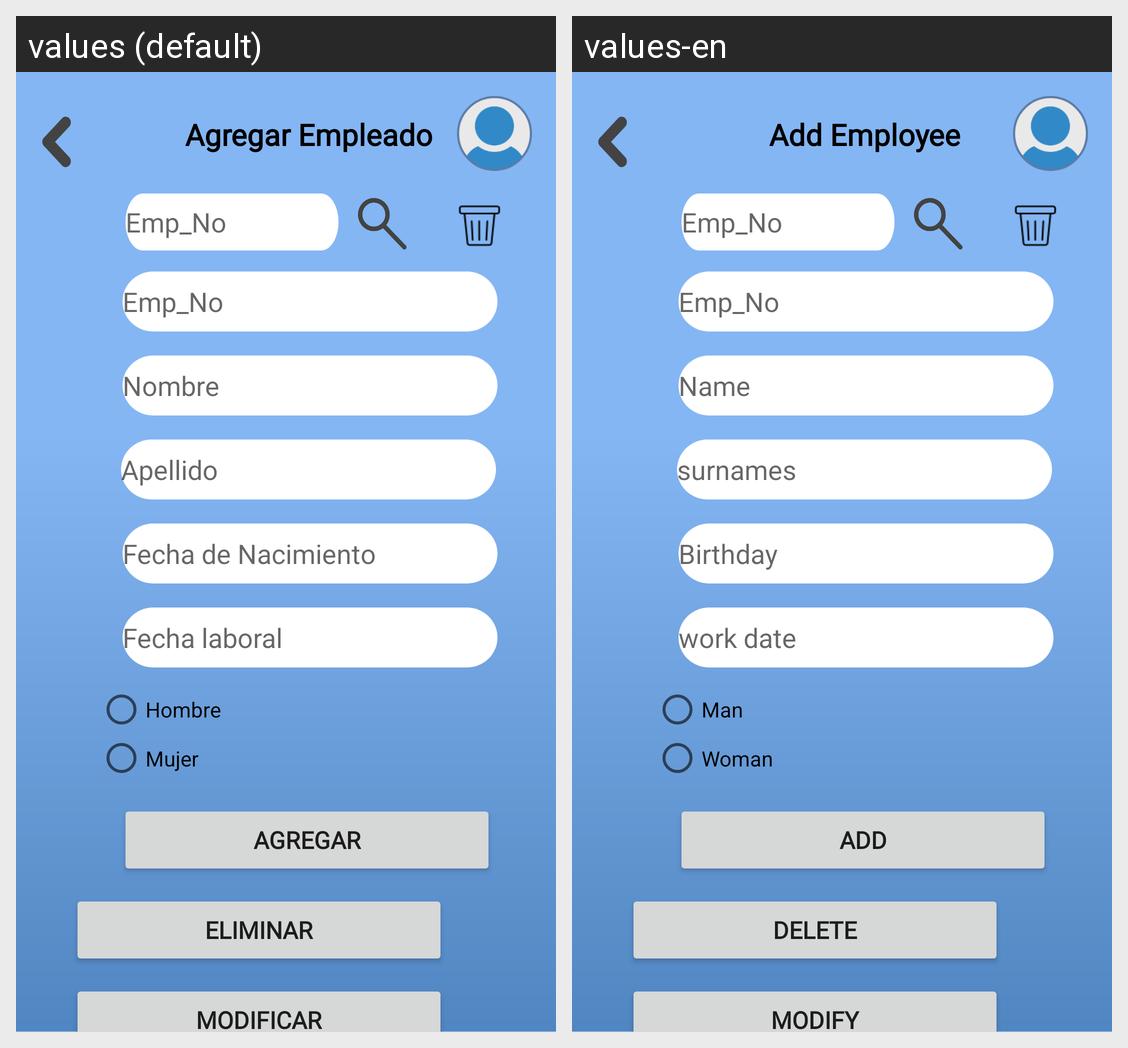

The same Android screen rendered under two of its app's locales, left to right. List the strings drawn on it with the default value and each locale's translation.
Android screen res/layout/activity_agregar.xml rendered under 2 locales, left to right: values (default), values-en. Device: Nexus 5 (rendered at 1080×1920; each locale shown at half size, 540×960, under a caption strip naming it); theme Theme.CRUD_TBD.
Strings drawn on this screen, with the default value and each locale's value (text and hints the layout hard-codes, and strings that could not be matched under every locale, appear in the picture but are not listed):

hint_clID
  values: Emp_No
  values-en: Emp_No

text_modificar
  values: Modificar
  values-en: Modify

text_agregar
  values: Agregar
  values-en: Add

text_eliminar
  values: Eliminar
  values-en: Delete

text_flat
  values: Hombre
  values-en: Man

text_house
  values: Mujer
  values-en: Woman

text_tel
  values: Fecha de Nacimiento
  values-en: Birthday

text_ap
  values: Apellido
  values-en: surnames

text_rmax
  values: Fecha laboral
  values-en: work date

hint_Nombre
  values: Nombre
  values-en: Name

text_agregarEm
  values: Agregar Empleado
  values-en: Add Employee
